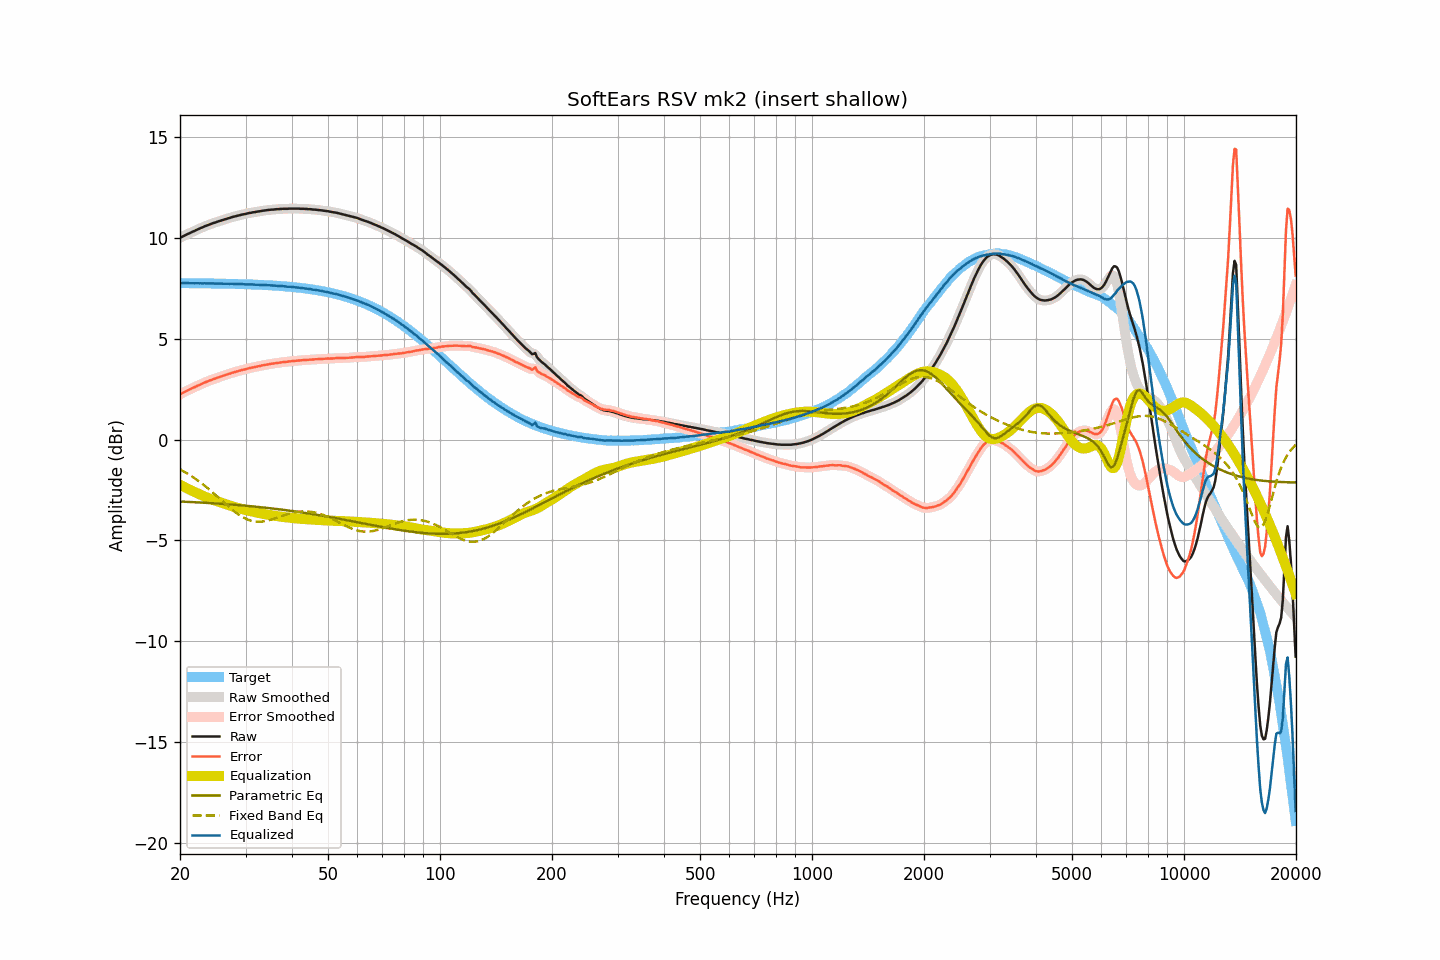

Data behind this chart, as committed beside it:
frequency, raw, smoothed, error, error_smoothed, equalization, parametric_eq, fixed_band_eq, equalized_raw, equalized_smoothed, target
20.00, 9.99, 10.00, 2.24, 2.24, -2.24, -3.07, -1.48, 7.75, 7.75, 7.76
20.20, 10.04, 10.04, 2.29, 2.28, -2.28, -3.08, -1.52, 7.76, 7.76, 7.76
20.40, 10.08, 10.08, 2.33, 2.33, -2.33, -3.08, -1.57, 7.76, 7.76, 7.76
20.61, 10.12, 10.13, 2.37, 2.37, -2.37, -3.08, -1.61, 7.76, 7.76, 7.76
20.81, 10.16, 10.16, 2.41, 2.41, -2.41, -3.09, -1.66, 7.76, 7.76, 7.75
21.02, 10.20, 10.20, 2.45, 2.45, -2.45, -3.09, -1.71, 7.76, 7.75, 7.75
21.23, 10.23, 10.24, 2.48, 2.49, -2.48, -3.09, -1.76, 7.75, 7.75, 7.75
21.44, 10.27, 10.27, 2.52, 2.52, -2.52, -3.10, -1.81, 7.75, 7.75, 7.75
21.66, 10.31, 10.31, 2.56, 2.56, -2.56, -3.10, -1.86, 7.75, 7.75, 7.75
21.87, 10.34, 10.35, 2.59, 2.60, -2.60, -3.11, -1.91, 7.75, 7.75, 7.75
22.09, 10.38, 10.38, 2.63, 2.63, -2.63, -3.11, -1.97, 7.75, 7.75, 7.75
22.31, 10.42, 10.42, 2.68, 2.67, -2.67, -3.11, -2.02, 7.75, 7.75, 7.75
22.54, 10.45, 10.46, 2.71, 2.71, -2.71, -3.12, -2.08, 7.74, 7.75, 7.75
22.76, 10.49, 10.49, 2.75, 2.74, -2.74, -3.12, -2.14, 7.75, 7.75, 7.75
22.99, 10.52, 10.53, 2.78, 2.78, -2.78, -3.13, -2.20, 7.74, 7.75, 7.75
23.22, 10.56, 10.56, 2.82, 2.82, -2.81, -3.13, -2.27, 7.75, 7.75, 7.75
23.45, 10.59, 10.59, 2.85, 2.85, -2.85, -3.14, -2.33, 7.75, 7.74, 7.74
23.69, 10.62, 10.62, 2.88, 2.88, -2.88, -3.14, -2.39, 7.74, 7.74, 7.74
23.92, 10.65, 10.65, 2.91, 2.91, -2.91, -3.15, -2.46, 7.74, 7.74, 7.74
24.16, 10.68, 10.68, 2.94, 2.94, -2.94, -3.15, -2.53, 7.74, 7.74, 7.74
24.40, 10.71, 10.71, 2.97, 2.97, -2.97, -3.16, -2.60, 7.74, 7.74, 7.74
24.65, 10.74, 10.74, 3.01, 3.00, -3.00, -3.16, -2.67, 7.74, 7.74, 7.74
24.89, 10.76, 10.77, 3.03, 3.03, -3.03, -3.17, -2.74, 7.73, 7.74, 7.74
25.14, 10.79, 10.79, 3.06, 3.06, -3.06, -3.17, -2.81, 7.74, 7.74, 7.74
25.39, 10.82, 10.82, 3.09, 3.09, -3.09, -3.18, -2.88, 7.74, 7.73, 7.73
25.65, 10.84, 10.85, 3.11, 3.11, -3.11, -3.18, -2.95, 7.73, 7.73, 7.73
25.91, 10.87, 10.87, 3.14, 3.14, -3.14, -3.19, -3.02, 7.73, 7.73, 7.73
26.16, 10.89, 10.90, 3.16, 3.17, -3.17, -3.19, -3.10, 7.73, 7.73, 7.73
26.43, 10.92, 10.92, 3.20, 3.19, -3.19, -3.20, -3.17, 7.73, 7.73, 7.73
26.69, 10.94, 10.95, 3.22, 3.22, -3.22, -3.20, -3.24, 7.72, 7.72, 7.73
26.96, 10.97, 10.97, 3.25, 3.25, -3.25, -3.21, -3.31, 7.73, 7.72, 7.72
27.23, 10.99, 11.00, 3.27, 3.27, -3.27, -3.22, -3.38, 7.72, 7.72, 7.72
27.50, 11.02, 11.02, 3.30, 3.30, -3.30, -3.22, -3.44, 7.73, 7.72, 7.72
27.77, 11.04, 11.04, 3.32, 3.32, -3.32, -3.23, -3.51, 7.72, 7.72, 7.72
28.05, 11.06, 11.06, 3.35, 3.35, -3.35, -3.24, -3.57, 7.72, 7.72, 7.72
28.33, 11.08, 11.08, 3.37, 3.37, -3.37, -3.24, -3.63, 7.71, 7.71, 7.71
28.62, 11.10, 11.10, 3.39, 3.39, -3.39, -3.25, -3.69, 7.71, 7.71, 7.71
28.90, 11.12, 11.12, 3.41, 3.41, -3.41, -3.26, -3.75, 7.71, 7.71, 7.71
29.19, 11.14, 11.14, 3.44, 3.44, -3.43, -3.26, -3.80, 7.71, 7.71, 7.71
29.48, 11.16, 11.16, 3.46, 3.45, -3.46, -3.27, -3.85, 7.71, 7.71, 7.71
29.78, 11.17, 11.18, 3.47, 3.47, -3.48, -3.28, -3.89, 7.70, 7.70, 7.70
30.08, 11.19, 11.20, 3.49, 3.49, -3.50, -3.28, -3.93, 7.70, 7.70, 7.70
30.38, 11.21, 11.21, 3.52, 3.51, -3.52, -3.29, -3.96, 7.70, 7.70, 7.70
30.68, 11.23, 11.23, 3.54, 3.54, -3.53, -3.30, -3.99, 7.70, 7.70, 7.70
30.99, 11.24, 11.25, 3.55, 3.56, -3.55, -3.31, -4.02, 7.69, 7.70, 7.69
31.30, 11.26, 11.26, 3.57, 3.57, -3.57, -3.31, -4.04, 7.69, 7.69, 7.69
31.61, 11.27, 11.27, 3.59, 3.59, -3.59, -3.32, -4.06, 7.69, 7.69, 7.69
31.93, 11.28, 11.29, 3.60, 3.61, -3.61, -3.33, -4.07, 7.68, 7.68, 7.68
32.24, 11.30, 11.30, 3.62, 3.62, -3.62, -3.34, -4.07, 7.68, 7.68, 7.68
32.57, 11.31, 11.31, 3.64, 3.64, -3.64, -3.34, -4.07, 7.67, 7.67, 7.68
32.89, 11.32, 11.33, 3.65, 3.66, -3.66, -3.35, -4.07, 7.67, 7.67, 7.67
33.22, 11.34, 11.34, 3.68, 3.67, -3.67, -3.36, -4.07, 7.67, 7.67, 7.67
33.55, 11.35, 11.35, 3.69, 3.69, -3.69, -3.37, -4.06, 7.67, 7.67, 7.66
33.89, 11.36, 11.36, 3.70, 3.70, -3.70, -3.38, -4.04, 7.66, 7.66, 7.66
34.23, 11.37, 11.37, 3.72, 3.72, -3.72, -3.39, -4.03, 7.66, 7.66, 7.66
34.57, 11.38, 11.38, 3.73, 3.73, -3.73, -3.40, -4.01, 7.65, 7.65, 7.65
34.92, 11.39, 11.39, 3.75, 3.75, -3.75, -3.40, -3.99, 7.65, 7.65, 7.65
35.27, 11.40, 11.40, 3.76, 3.76, -3.76, -3.41, -3.96, 7.65, 7.64, 7.64
35.62, 11.40, 11.41, 3.77, 3.77, -3.77, -3.42, -3.94, 7.63, 7.64, 7.64
35.97, 11.41, 11.41, 3.78, 3.78, -3.78, -3.43, -3.91, 7.63, 7.63, 7.63
... 635 more rows
